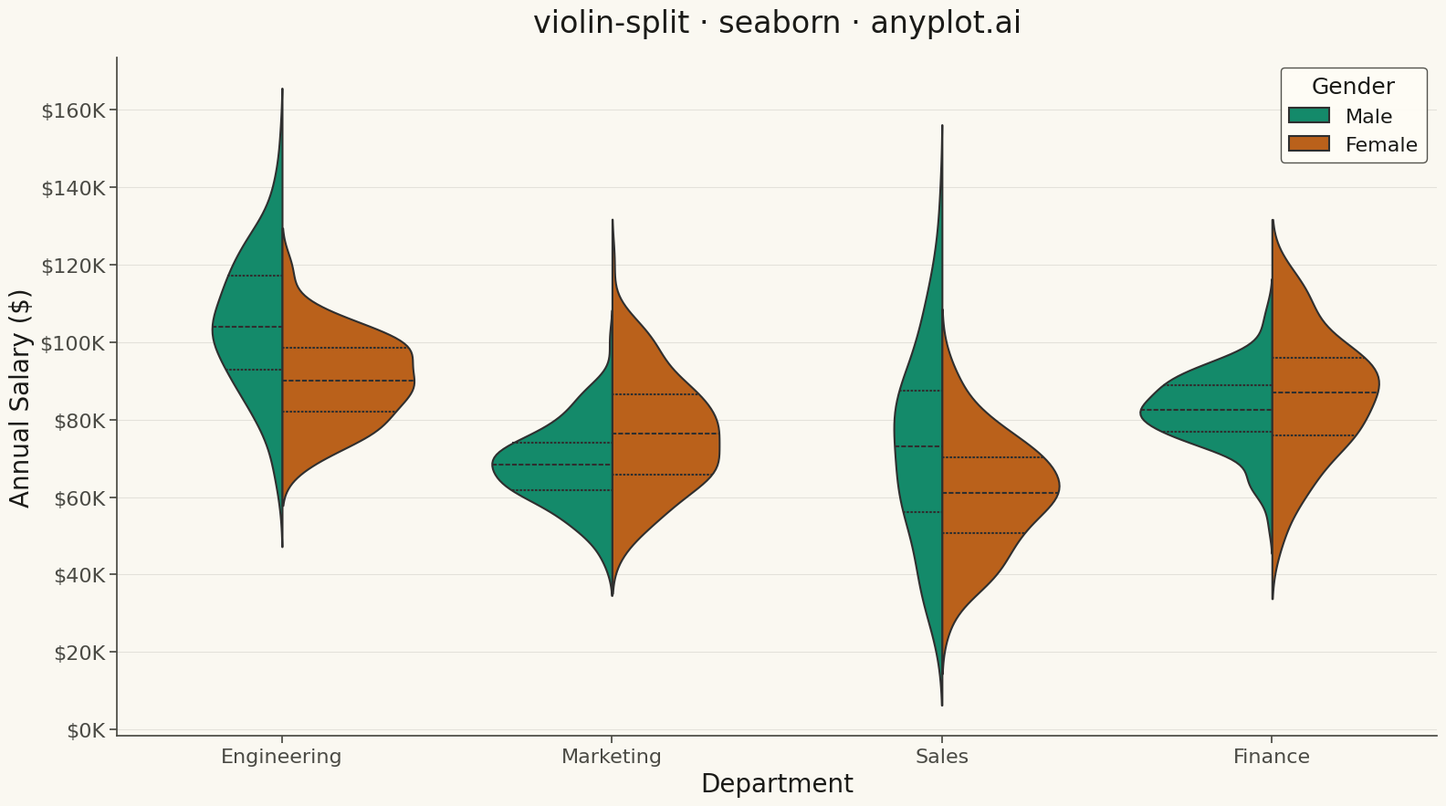

Write Python code to recreate this figure.
""" anyplot.ai
violin-split: Split Violin Plot
Library: seaborn 0.13.2 | Python 3.13.13
Quality: 92/100 | Updated: 2026-05-08
"""

import os

import matplotlib.pyplot as plt
import numpy as np
import pandas as pd
import seaborn as sns


# Theme tokens
THEME = os.getenv("ANYPLOT_THEME", "light")
PAGE_BG = "#FAF8F1" if THEME == "light" else "#1A1A17"
ELEVATED_BG = "#FFFDF6" if THEME == "light" else "#242420"
INK = "#1A1A17" if THEME == "light" else "#F0EFE8"
INK_SOFT = "#4A4A44" if THEME == "light" else "#B8B7B0"

# Okabe-Ito palette - first series always #009E73, second is #D55E00
BRAND = "#009E73"
SECONDARY = "#D55E00"

# Data - Salary comparison between genders across departments with varied distributions
np.random.seed(42)

departments = ["Engineering", "Marketing", "Sales", "Finance"]
genders = ["Male", "Female"]

data = []
# Create diverse salary distributions with distinct patterns per department
# to better showcase split violin comparative power
salary_params = {
    "Engineering": {"Male": (105000, 18000), "Female": (88000, 12000)},
    "Marketing": {"Male": (68000, 10000), "Female": (78000, 14000)},
    "Sales": {"Male": (72000, 22000), "Female": (62000, 14000)},
    "Finance": {"Male": (82000, 11000), "Female": (85000, 16000)},
}

for dept in departments:
    for gender in genders:
        mean, std = salary_params[dept][gender]
        n_samples = np.random.randint(100, 160)
        salaries = np.random.normal(mean, std, n_samples)
        salaries = np.clip(salaries, 25000, 185000)
        for sal in salaries:
            data.append({"Department": dept, "Gender": gender, "Salary": sal})

df = pd.DataFrame(data)

# Set seaborn theme with theme-adaptive colors
sns.set_theme(
    style="ticks",
    rc={
        "figure.facecolor": PAGE_BG,
        "axes.facecolor": PAGE_BG,
        "axes.edgecolor": INK_SOFT,
        "axes.labelcolor": INK,
        "text.color": INK,
        "xtick.color": INK_SOFT,
        "ytick.color": INK_SOFT,
        "grid.color": INK,
        "grid.alpha": 0.10,
        "legend.facecolor": ELEVATED_BG,
        "legend.edgecolor": INK_SOFT,
    },
)

# Plot
fig, ax = plt.subplots(figsize=(16, 9))

sns.violinplot(
    data=df,
    x="Department",
    y="Salary",
    hue="Gender",
    split=True,
    inner="quart",
    palette={"Male": BRAND, "Female": SECONDARY},
    linewidth=1.5,
    ax=ax,
)

# Style
ax.set_title("violin-split · seaborn · anyplot.ai", fontsize=24, fontweight="medium", color=INK, pad=20)
ax.set_xlabel("Department", fontsize=20, color=INK)
ax.set_ylabel("Annual Salary ($)", fontsize=20, color=INK)
ax.tick_params(axis="both", labelsize=16, colors=INK_SOFT)

# Format y-axis as currency
ax.yaxis.set_major_formatter(plt.FuncFormatter(lambda x, p: f"${x / 1000:.0f}K"))

# Remove top and right spines
ax.spines["top"].set_visible(False)
ax.spines["right"].set_visible(False)
for spine in ["left", "bottom"]:
    ax.spines[spine].set_color(INK_SOFT)

# Grid - both axes for better readability
ax.xaxis.grid(False)
ax.yaxis.grid(True, alpha=0.10, linewidth=0.8, color=INK)
ax.set_axisbelow(True)

# Legend styling
legend = ax.legend(title="Gender", fontsize=16, title_fontsize=18, loc="upper right", framealpha=0.95)
legend.get_frame().set_facecolor(ELEVATED_BG)
legend.get_frame().set_edgecolor(INK_SOFT)
legend.get_title().set_color(INK)
for text in legend.get_texts():
    text.set_color(INK)

plt.tight_layout()
plt.savefig(f"plot-{THEME}.png", dpi=300, bbox_inches="tight", facecolor=PAGE_BG)
